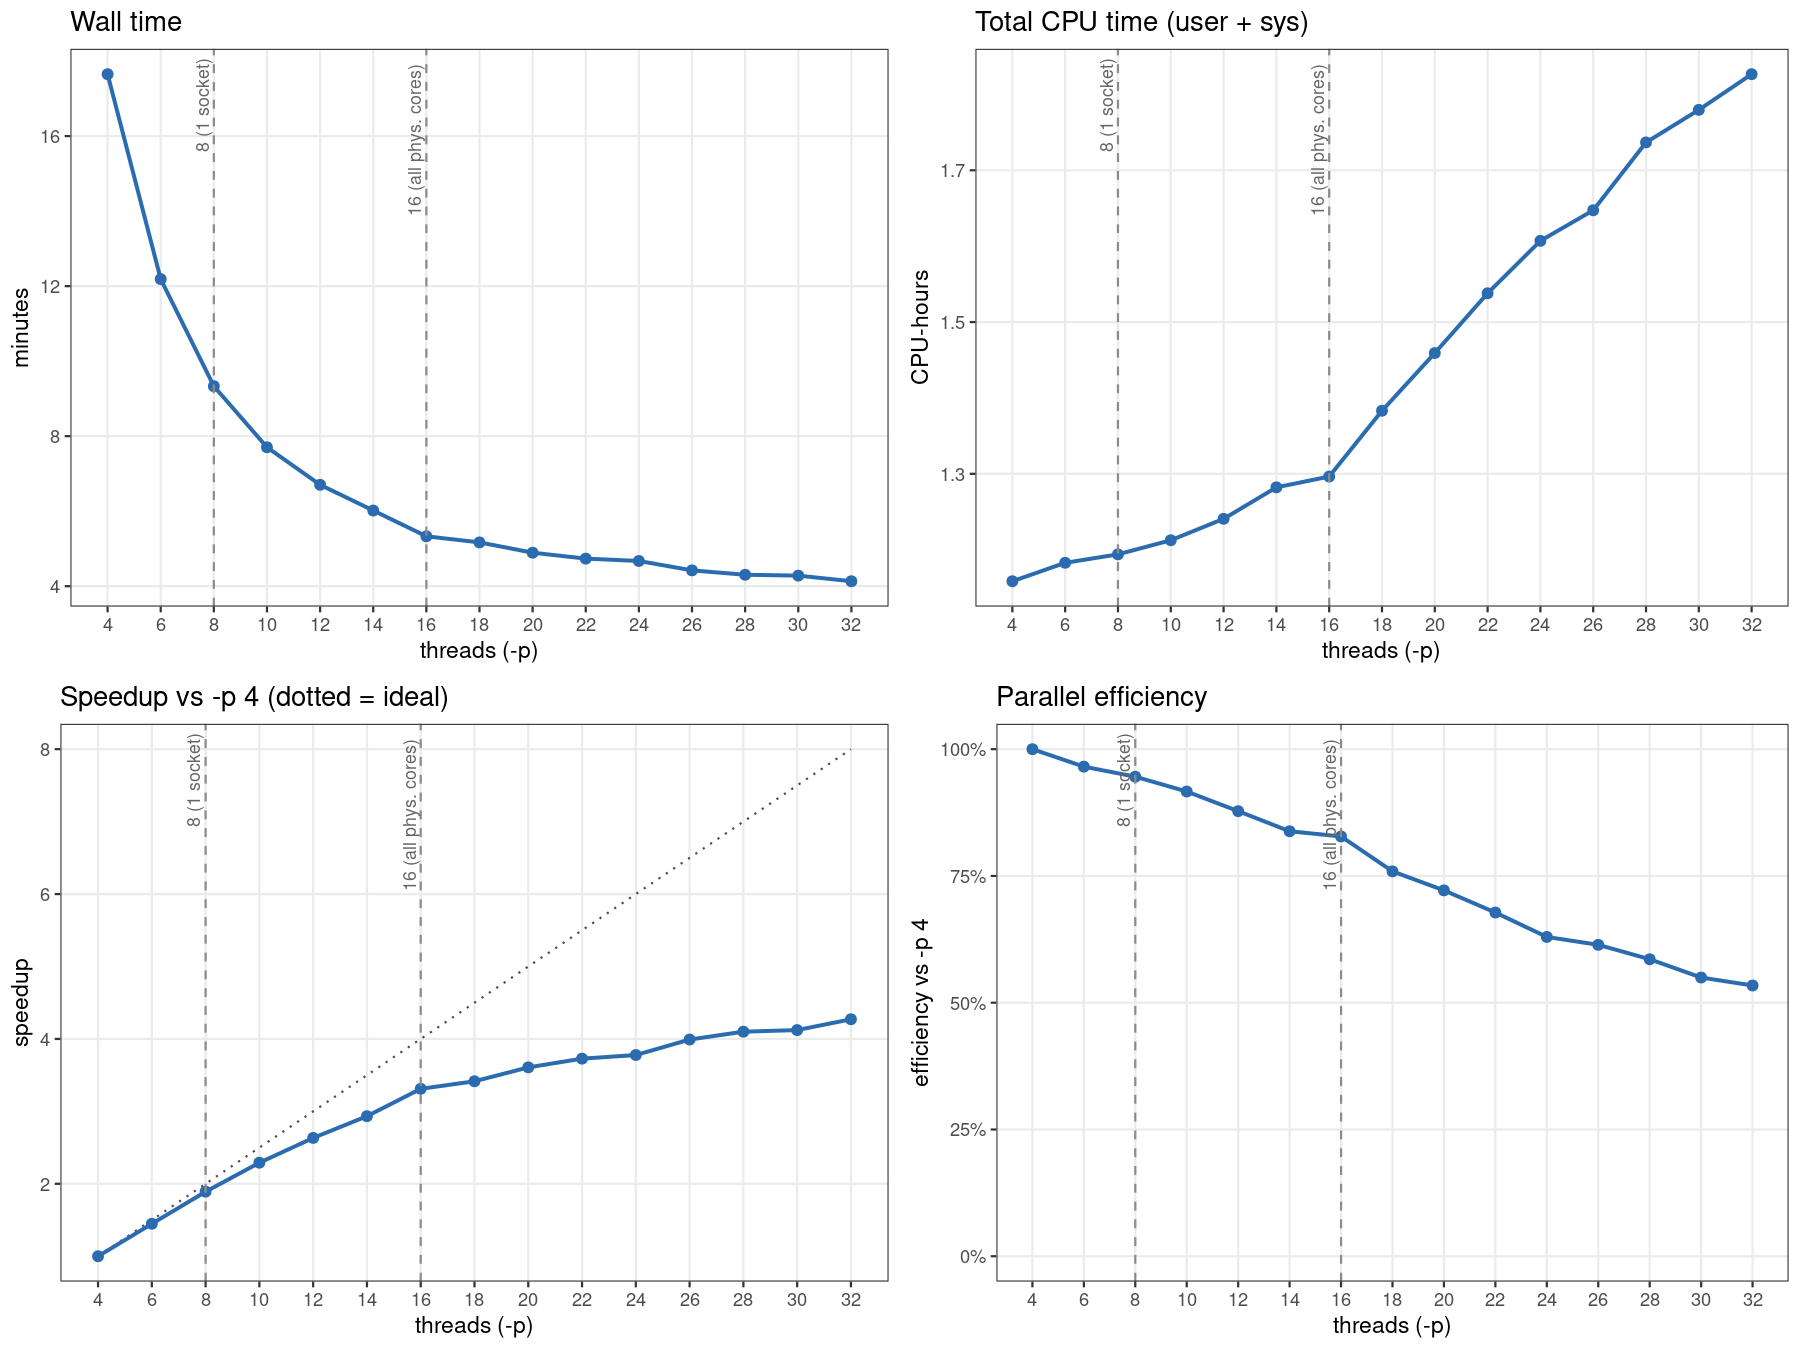

Source data for this figure (header and first rows):
threads	wall_s	user_s	sys_s	cpu_s	max_rss_kb	pct_cpu	n_bps	exit
4	1059	4088	82.05	4170	8215620	393	104038	0
6	731.2	4179	78.89	4258	9355304	582	104104	0
8	559.9	4212	85.49	4298	10597512	767	103975	0
10	462.2	4270	94.63	4365	11703304	944	104026	0
12	402.2	4360	106.3	4466	12839764	1110	104059	0
14	361	4496	119.4	4616	14228240	1278	104045	0
16	319.8	4543	124.2	4667	15244648	1459	104018	0
18	310.1	4834	145.3	4979	16238948	1605	104031	0
20	293.6	5098	154.6	5253	17263004	1789	103990	0
22	284.1	5375	161.2	5537	18818336	1948	103987	0
24	280.3	5612	173.2	5785	19826476	2063	104003	0
26	265.3	5755	175.1	5930	21179788	2235	104055	0
28	258.3	6076	176.2	6252	21939404	2420	104120	0
30	256.9	6219	188	6407	22166756	2493	104076	0
32	247.9	6415	161.1	6576	22698284	2652	104136	0
